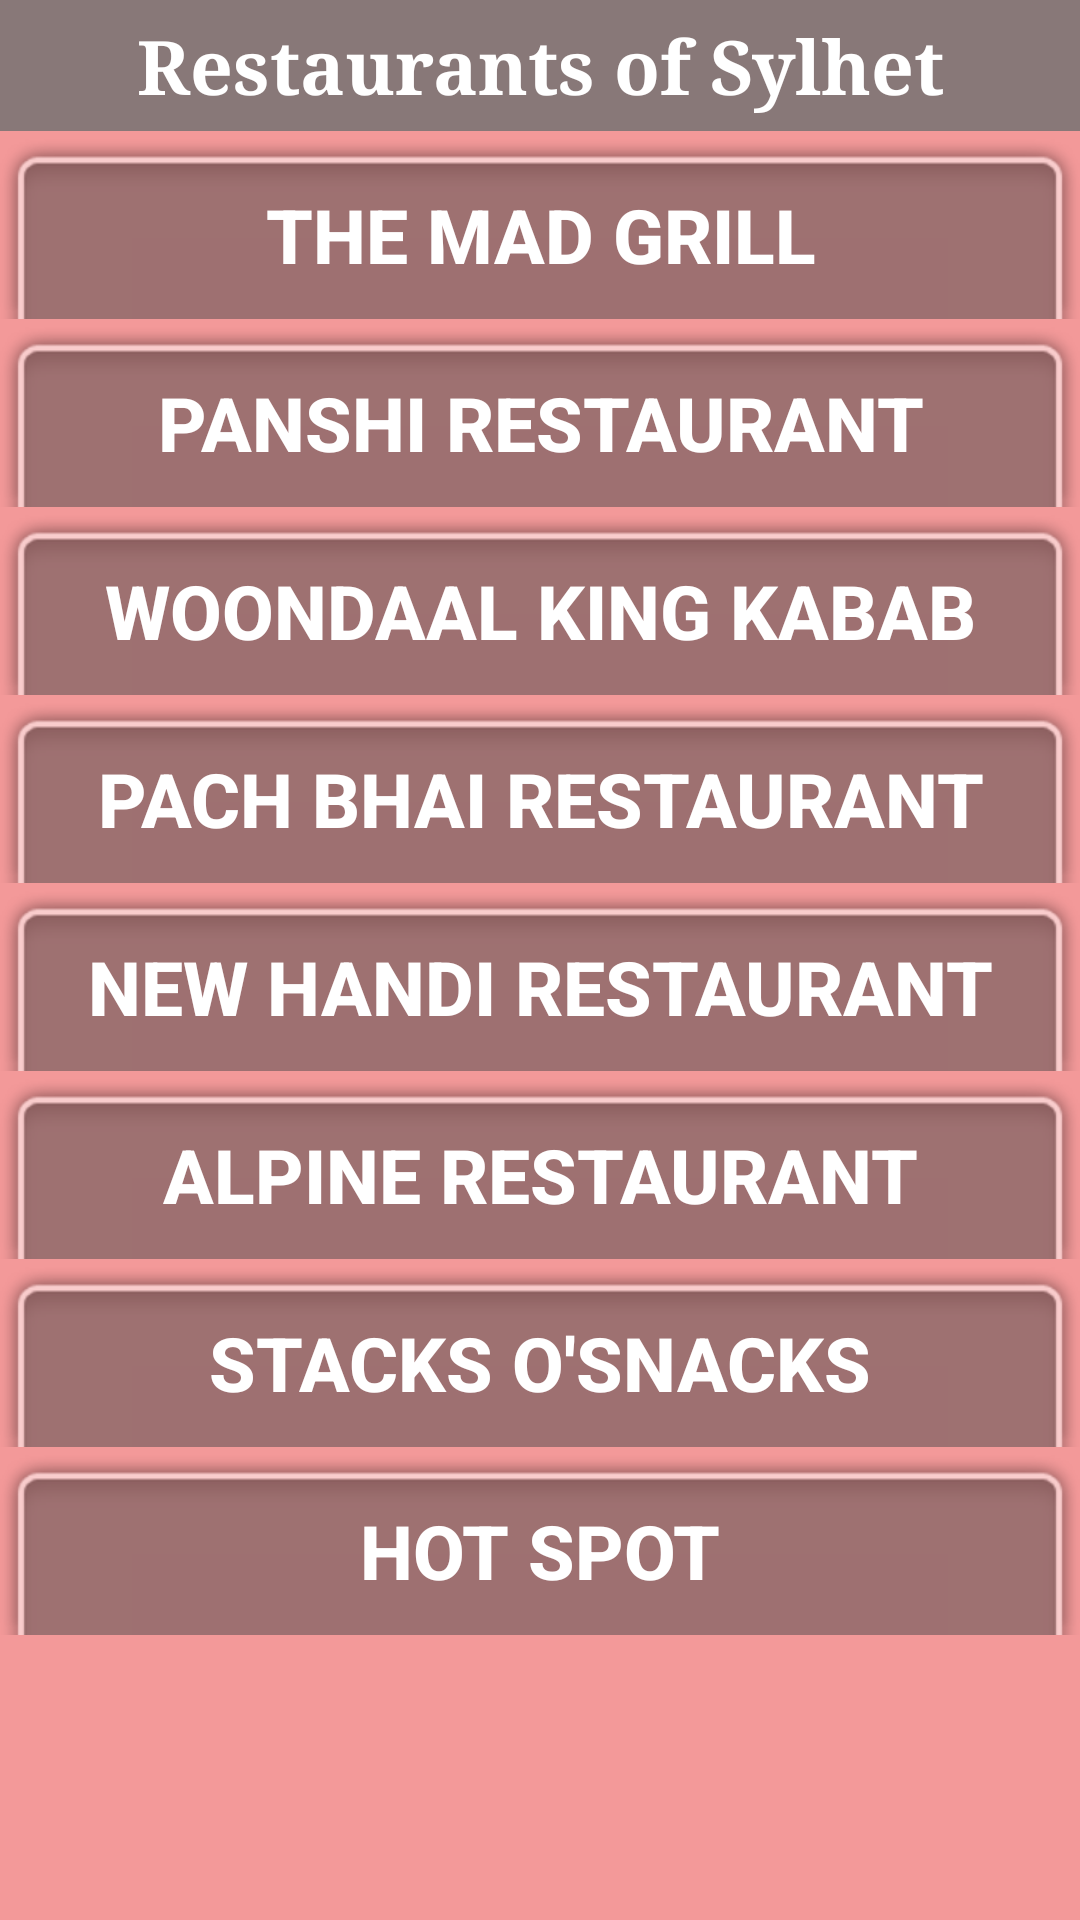

Here is an Android app screen rendered from its layout file. Give the layout XML and the strings, colors and styles it references.
<!-- AndroidManifest.xml: application theme AppTheme -->
<!-- res/layout/activity_sylhetres.xml -->
<?xml version="1.0" encoding="utf-8"?>
<RelativeLayout xmlns:android="http://schemas.android.com/apk/res/android"
    xmlns:app="http://schemas.android.com/apk/res-auto"
    xmlns:tools="http://schemas.android.com/tools"
    android:layout_width="match_parent"
    android:layout_height="match_parent"
    android:background="#f39999"
    tools:context=".CtgresActivity">

    <ScrollView
        android:layout_width="match_parent"
        android:layout_height="match_parent">

        <LinearLayout
            android:layout_width="match_parent"
            android:layout_height="wrap_content"
            android:orientation="vertical">

            <TextView
                android:id="@+id/textView2"
                android:layout_width="match_parent"
                android:layout_height="wrap_content"
                android:background="#887878"
                android:gravity="center"
                android:padding="5dp"
                android:text="Restaurants of Sylhet"
                android:textColor="@android:color/background_light"
                android:textSize="25sp"
                android:textStyle="bold"
                app:fontFamily="serif" />

            <LinearLayout
                android:id="@+id/layout8"
                android:layout_width="match_parent"
                android:layout_height="match_parent"
                android:layout_below="@+id/layout7"
                android:background="@android:drawable/zoom_plate"
                android:orientation="vertical">

                <Button
                    android:id="@+id/btn_mad"
                    android:layout_width="match_parent"
                    android:layout_height="wrap_content"
                    android:background="@android:drawable/menuitem_background"
                    android:text="The Mad Grill"
                    android:textColor="@android:color/background_light"
                    android:textSize="25sp"
                    android:textStyle="bold" />
            </LinearLayout>

            <LinearLayout
                android:id="@+id/layout7"
                android:layout_width="match_parent"
                android:layout_height="match_parent"
                android:layout_below="@+id/layout6"
                android:background="@android:drawable/zoom_plate"
                android:orientation="vertical">

                <Button
                    android:id="@+id/btn_panshi"
                    android:layout_width="match_parent"
                    android:layout_height="wrap_content"
                    android:background="@android:drawable/menuitem_background"
                    android:text="Panshi Restaurant"
                    android:textColor="@android:color/background_light"
                    android:textSize="25sp"
                    android:textStyle="bold" />
            </LinearLayout>

            <LinearLayout
                android:id="@+id/layout6"
                android:layout_width="match_parent"
                android:layout_height="match_parent"
                android:layout_below="@+id/layout5"
                android:background="@android:drawable/zoom_plate"
                android:orientation="vertical">

                <Button
                    android:id="@+id/btn_woondaal"
                    android:layout_width="match_parent"
                    android:layout_height="wrap_content"
                    android:background="@android:drawable/menuitem_background"
                    android:text="Woondaal King Kabab"
                    android:textColor="@android:color/background_light"
                    android:textSize="25sp"
                    android:textStyle="bold" />
            </LinearLayout>

            <LinearLayout
                android:id="@+id/layout5"
                android:layout_width="match_parent"
                android:layout_height="match_parent"
                android:layout_below="@+id/layout4"
                android:background="@android:drawable/zoom_plate"
                android:orientation="vertical">

                <Button
                    android:id="@+id/btn_pachbhai"
                    android:layout_width="match_parent"
                    android:layout_height="wrap_content"
                    android:background="@android:drawable/menuitem_background"
                    android:text="Pach Bhai Restaurant"
                    android:textColor="@android:color/background_light"
                    android:textSize="25sp"
                    android:textStyle="bold" />
            </LinearLayout>

            <LinearLayout
                android:id="@+id/layout4"
                android:layout_width="match_parent"
                android:layout_height="match_parent"
                android:layout_below="@+id/layout2"
                android:background="@android:drawable/zoom_plate"
                android:orientation="vertical">

                <Button
                    android:id="@+id/btn_newhandi"
                    android:layout_width="match_parent"
                    android:layout_height="wrap_content"
                    android:background="@android:drawable/menuitem_background"
                    android:text="New Handi Restaurant"
                    android:textColor="@android:color/background_light"
                    android:textSize="25sp"
                    android:textStyle="bold" />
            </LinearLayout>

            <LinearLayout
                android:id="@+id/layout2"
                android:layout_width="match_parent"
                android:layout_height="match_parent"
                android:layout_below="@+id/layout2"
                android:background="@android:drawable/zoom_plate"
                android:orientation="vertical">

                <Button
                    android:id="@+id/btn_alphine"
                    android:layout_width="match_parent"
                    android:layout_height="wrap_content"
                    android:background="@android:drawable/menuitem_background"
                    android:text="Alpine Restaurant"
                    android:textColor="@android:color/background_light"
                    android:textSize="25sp"
                    android:textStyle="bold" />
            </LinearLayout>

            <LinearLayout
                android:id="@+id/layout2"
                android:layout_width="match_parent"
                android:layout_height="match_parent"
                android:layout_below="@+id/layout1"
                android:background="@android:drawable/zoom_plate"
                android:orientation="vertical">

                <Button
                    android:id="@+id/btn_stacks"
                    android:layout_width="match_parent"
                    android:layout_height="wrap_content"
                    android:background="@android:drawable/menuitem_background"
                    android:text="Stacks O'Snacks"
                    android:textColor="@android:color/background_light"
                    android:textSize="25sp"
                    android:textStyle="bold" />
            </LinearLayout>

            <LinearLayout
                android:id="@+id/layout1"
                android:layout_width="match_parent"
                android:layout_height="match_parent"
                android:background="@android:drawable/zoom_plate"
                android:orientation="vertical">

                <Button
                    android:id="@+id/btn_hotspot"
                    android:layout_width="match_parent"
                    android:layout_height="wrap_content"
                    android:background="@android:drawable/menuitem_background"
                    android:text="Hot Spot"
                    android:textColor="@android:color/background_light"
                    android:textSize="25sp"
                    android:textStyle="bold" />
            </LinearLayout>

        </LinearLayout>
    </ScrollView>

</RelativeLayout>
<!-- resources referenced by this layout -->
<resources>
  <style name="AppTheme" parent="Theme.AppCompat.Light.DarkActionBar">
          
          <item name="colorPrimary">@color/colorPrimary</item>
          <item name="colorPrimaryDark">@color/colorPrimaryDark</item>
          <item name="colorAccent">@color/colorAccent</item>
          <item name="colorAccent">#fff</item>
      </style>
  <!-- not gathered from this repository: default colours our renderer supplied (Android Studio template values) -->
  <color name="colorPrimary">#FF6200EE</color>
  <color name="colorPrimaryDark">#FF3700B3</color>
  <color name="colorAccent">#FF03DAC5</color>
</resources>
